Run: headless pygame with SDL's dummy video driver; simulated clock (each Clock.tick advances the game by its frame time, no real sleeping); random seed 0; keys injected as events and as key.get_pressed() state; no mouse input.
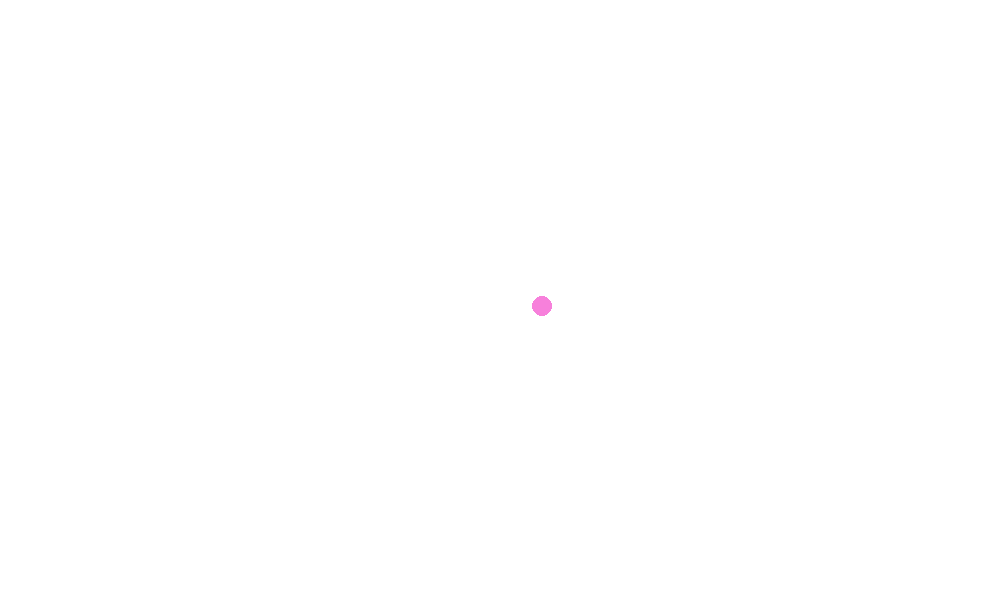
Frame 1 of 4 · flips 1–60 · no input
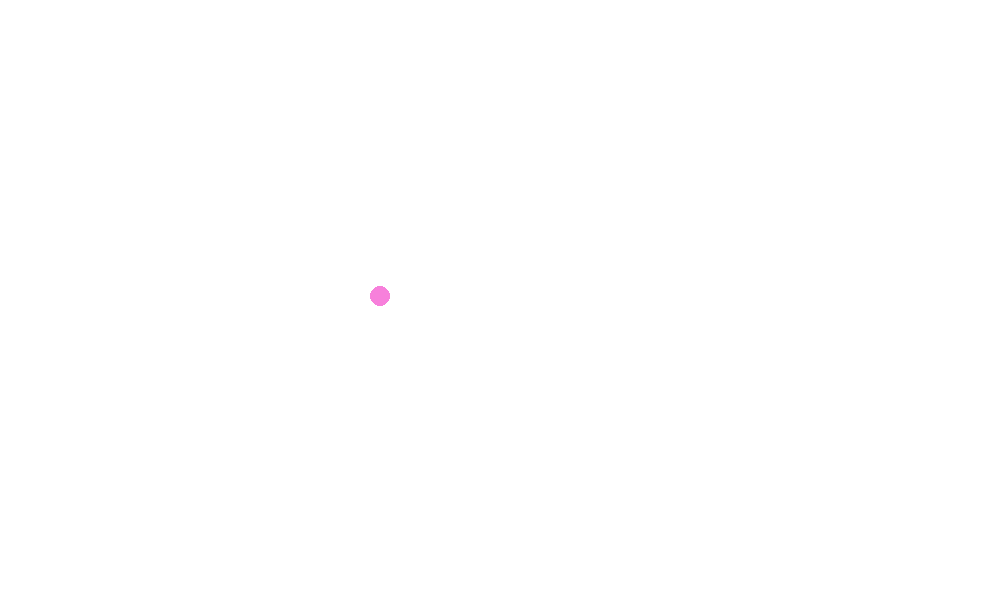
Frame 2 of 4 · flips 61–180 · tapped SPACE, RETURN · held RIGHT (→), D
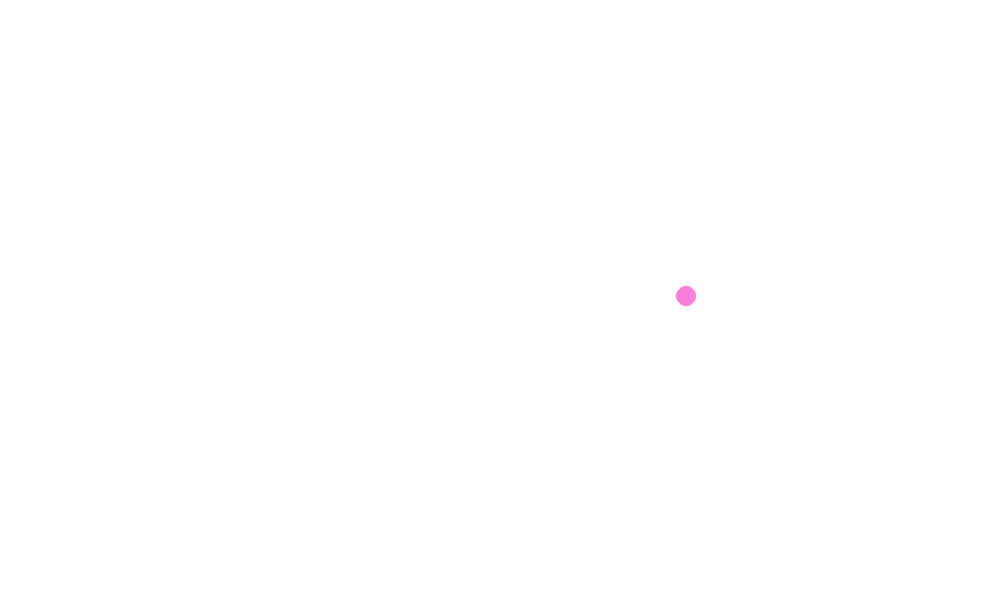
Frame 3 of 4 · flips 181–300 · held DOWN (↓), S
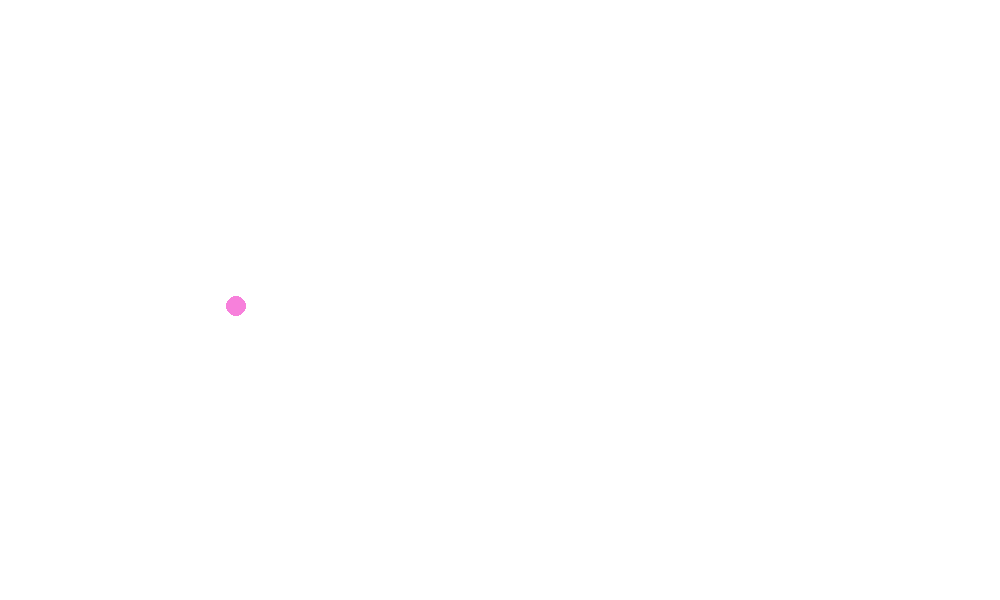
Frame 4 of 4 · flips 301–420 · held LEFT (←), A, UP (↑), W

The pygame program that drew these frames:

import pygame
import sys
import random


# You will implement this module ENTIRELY ON YOUR OWN!

# TODO: Create a Ball class.
class Ball:
    def __init__(self, screen, x, y):
        self.screen = screen
        self.screen = screen
        self.x = x
        self.y = y
        self.speedy = random.randint(5, 15)
        self.speedx = random.randint(5, 15)
    def draw(self):
        pygame.draw.circle(self.screen, (247, 128, 219), (self.x, self.y), 10)
    # def change_direction(self):
    #     #print(self.speed)
    #     self.speed = -self.speed
        #print("Changing direction", self.speed)
    # def move(self):

    def bounce(self):
        self.y += self.speedy
        self.x += self.speedx
        self.bottom_border()
        self.top_border()
        self.left_border()
        self.right_border()
    def bottom_border(self):
        if self.y > self.screen.get_height():
            self.speedy = -self.speedy
    def top_border(self):
        if self.y < 0:
            self.speedy = -self.speedy
    def right_border(self):
        if self.x > self.screen.get_width():
            self.speedx = -self.speedx
    def left_border(self):
        if self.x < 0:
            self.speedx = -self.speedx

# TODO: Possible member variables: screen, color, x, y, radius, speed_x, speed_y
WHITE = pygame.Color(255, 255, 255)
BLACK = pygame.Color(0, 0, 0)
PINK = pygame.Color(247, 128, 219)
speed_x = random.randint(5, 15)
speed_y = random.randint(5, 15)


# TODO: Methods: __init__, draw, move

def main():
    pygame.init()
    screen = pygame.display.set_mode((1000, 600))
    pygame.display.set_caption('Bouncing Ball')
    screen.fill(pygame.Color('white'))
    clock = pygame.time.Clock()
    ball = Ball(screen, speed_x, speed_y)
    while True:
        clock.tick(60)
        for event in pygame.event.get():
            if event.type == pygame.QUIT:
                sys.exit()
        screen.fill(pygame.Color('white'))

    # TODO: Create an instance of the Ball class called ball1
        # TODO: Move the ball
        # TODO: Draw the ball
        #pygame.draw.circle(screen, (PINK), (screen.get_width() // 2, screen.get_height() // 2), 15)

       #test_Ball = Ball(screen, 700, 10)
        ball.draw()
        ball.bounce()
        pygame.display.update()
        #test_Ball.draw()
        #pygame.draw.circle(screen, (247, 128, 219), (500,300), 5)

main()

# Optional challenges (if you finish and want do play a bit more):
#   After you get 1 ball working make a few balls (ball2, ball3, etc) that start in different places.
#   Make each ball a different color
#   Make the screen 1000 x 800 to allow your balls more space (what needs to change?)
#   Make the speed of each ball randomly chosen (1 to 5)
#   After you get that working try making a list of balls to have 100 balls (use a loop)!
#   Use random colors for each ball
